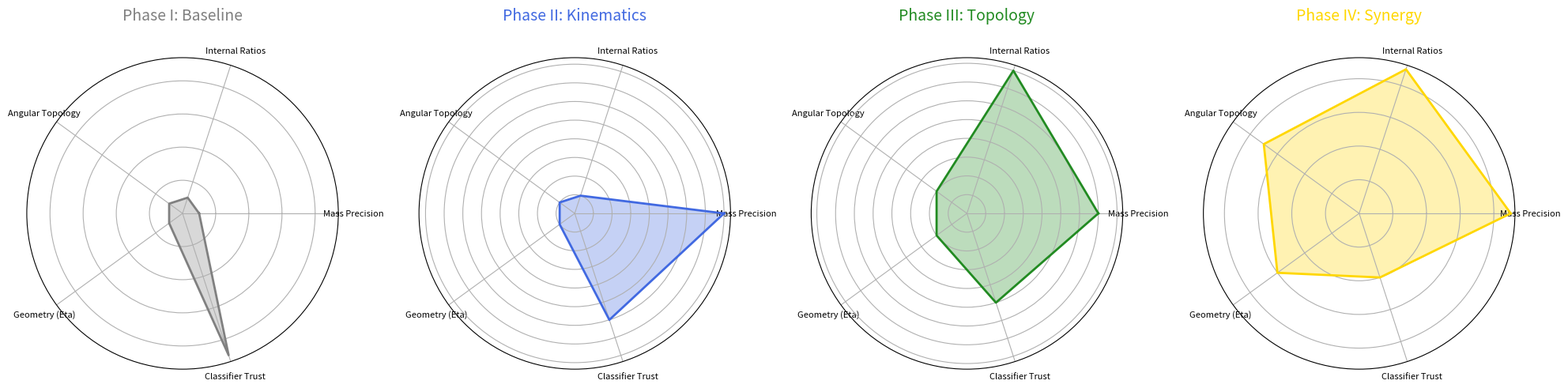

The matplotlib source for this figure:
import matplotlib.pyplot as plt
import numpy as np

labels = ['Mass Precision', 'Internal Ratios', 'Angular Topology', 'Geometry (Eta)', 'Classifier Trust']
num_vars = len(labels)

# Milestone Data (Scores 0 to 10 for feature importance/complexity)
# 1. Baseline
baseline = [1, 1, 1, 1, 9]
# 2. Asymmetric Mass
mass_phase = [8, 1, 1, 1, 6]
# 3. Ratio Gating
ratio_phase = [7, 8, 2, 2, 5]
# 4. Final Synergy (0.6345)
final_phase = [9, 9, 7, 6, 4]

phases = [baseline, mass_phase, ratio_phase, final_phase]
titles = ['Phase I: Baseline', 'Phase II: Kinematics', 'Phase III: Topology', 'Phase IV: Synergy']
colors = ['gray', 'royalblue', 'forestgreen', 'gold']

fig, axs = plt.subplots(1, 4, figsize=(20, 5), subplot_kw=dict(polar=True))

for i, data in enumerate(phases):
    # Compute angle for each axis
    angles = np.linspace(0, 2 * np.pi, num_vars, endpoint=False).tolist()
    data = data + [data[0]] # Close the loop
    angles = angles + [angles[0]]
    
    axs[i].fill(angles, data, color=colors[i], alpha=0.3)
    axs[i].plot(angles, data, color=colors[i], linewidth=2)
    axs[i].set_yticklabels([])
    axs[i].set_xticks(angles[:-1])
    axs[i].set_xticklabels(labels, fontsize=8)
    axs[i].set_title(titles[i], size=14, color=colors[i], y=1.1)

plt.tight_layout()
plt.savefig('strategy_spider_evolution.png', dpi=300)
print('Generated strategy_spider_evolution.png')
